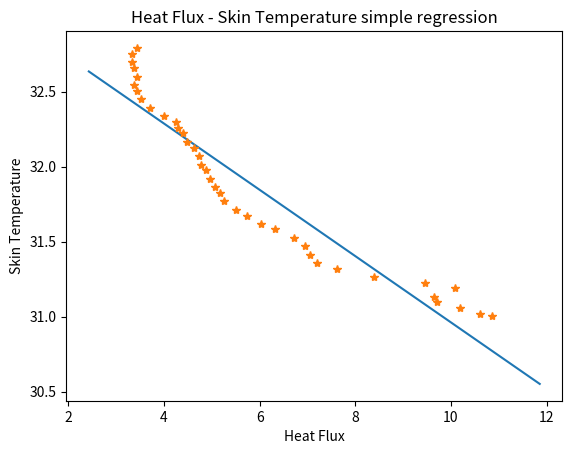

This chart was generated by the following Python code:
import matplotlib.pyplot as plt
import numpy as np

heat_flux = [10.858,10.617,10.183,9.7003,9.652,10.086,9.459,8.3972,7.6251,7.1902,7.046,6.9494,6.7081,6.3221,6.0325,5.7429,5.5016,5.2603,5.1638,5.0673,4.9708,4.8743,4.7777,4.7295,4.633,4.4882,4.3917,4.2951,4.2469,4.0056,3.716,3.523,3.4265,3.3782,3.4265,3.3782,3.3299,3.3299,3.4265]
skin_temperature = [31.002,31.021,31.058,31.095,31.133,31.188,31.226,31.263,31.319,31.356,31.412,31.468,31.524,31.581,31.618,31.674,31.712,31.768,31.825,31.862,31.919,31.975,32.013,32.07,32.126,32.164,32.221,32.259,32.296,32.334,32.391,32.448,32.505,32.543,32.6,32.657,32.696,32.753,32.791]
square_heat_flux = []
square_skin_temperature = []
heat_skin = []

for i in heat_flux:
    square_heat_flux.append(i**2)
for i in skin_temperature:
    square_skin_temperature.append(i**2)
for i in range(len(heat_flux)):
    heat_skin.append(heat_flux[i]*skin_temperature[i])

sum_heat_flux = sum(heat_flux)
sum_skin_temperature = sum(skin_temperature)
sum_square_heat_flux = sum(square_heat_flux)
sum_square_skin_temperature = sum(square_skin_temperature)
sum_heat_skin = sum(heat_skin)

beta = (len(heat_flux) * sum_heat_skin - sum_heat_flux * sum_skin_temperature) / (len(heat_flux) * sum_square_heat_flux - sum_heat_flux**2)
alfa = (1 / len(heat_flux)) * sum_skin_temperature - beta * (1 / len(heat_flux)) * sum_heat_flux

x = np.linspace(heat_flux[0]+1,heat_flux[-1]-1)
y = []
for i in x:
    y.append(beta * i + alfa)

plt.plot(x, y, '-')

plt.plot(heat_flux, skin_temperature, '*')
plt.xlabel('Heat Flux')
plt.ylabel('Skin Temperature')
plt.title('Heat Flux - Skin Temperature simple regression')
plt.show()
